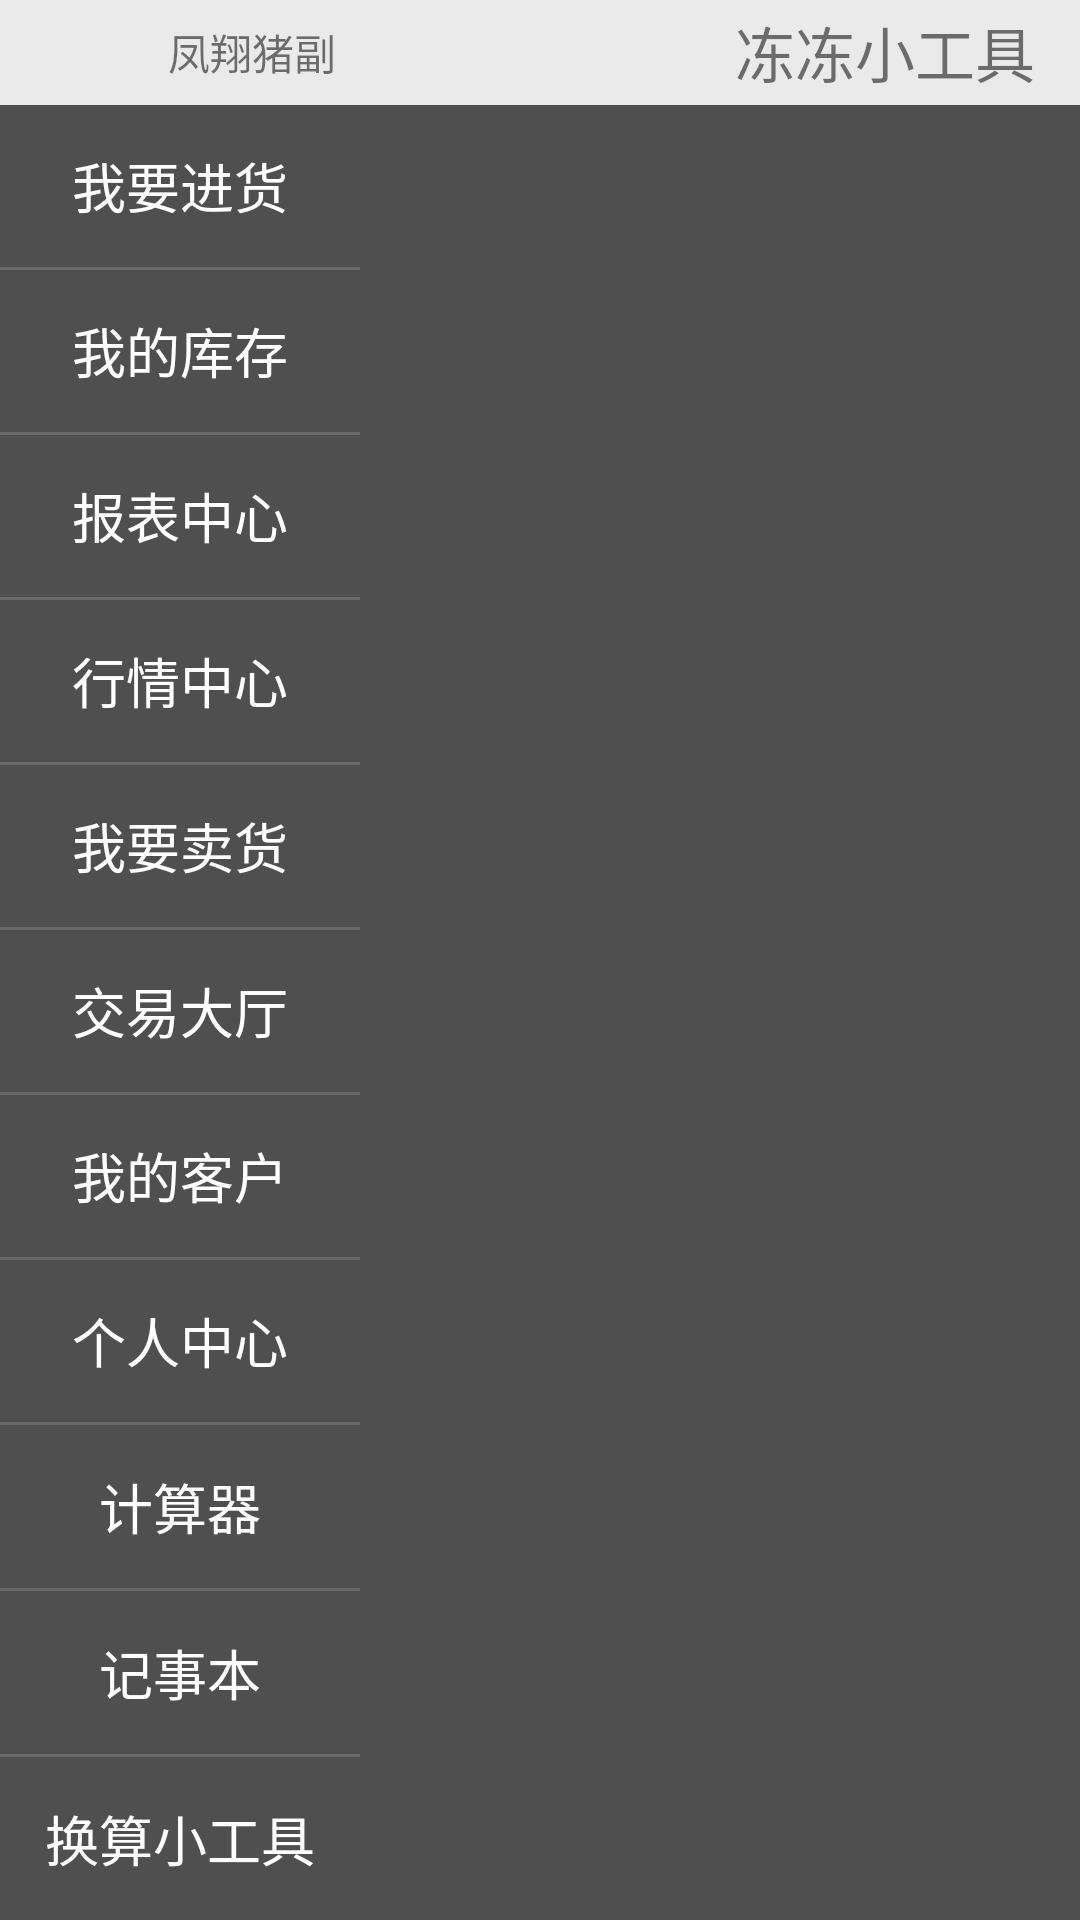

Layout XML and referenced resources for this Android screen:
<!-- AndroidManifest.xml: application theme AppTheme -->
<!-- res/layout/activity_main.xml -->
<?xml version="1.0" encoding="utf-8"?>

<LinearLayout xmlns:android="http://schemas.android.com/apk/res/android"
    xmlns:app="http://schemas.android.com/apk/res-auto"
    android:layout_width="match_parent"
    android:layout_height="match_parent"
    android:orientation="vertical">
    <android.support.v7.widget.Toolbar
        android:id="@+id/toolbar"
        android:layout_width="match_parent"
        android:layout_height="35dp"
        android:background="#EAEAEA"
        android:minHeight="35dp"
        app:popupTheme="@style/ToolbarPopupTheme"
        app:titleTextAppearance="@style/ToolbarTitle"
        app:theme="@style/ToolbarTheme"
        android:weightSum="1">
        <RelativeLayout
            android:layout_width="558dp"
            android:layout_height="match_parent"
            android:background="#EAEAEA"
            android:orientation="vertical">
        <ImageView
            android:id="@+id/image_user"
            android:layout_width="40dp"
            android:layout_height="wrap_content"
            android:background="@drawable/goku"
            android:layout_alignParentTop="true" />
        <TextView
            android:id="@+id/tv_user"
            android:layout_width="wrap_content"
            android:layout_height="wrap_content"
            android:layout_toRightOf="@id/image_user"
            android:layout_centerVertical="true"
            android:text="凤翔猪副" />
        <TextView
            android:id="@+id/tv_title"
            android:layout_width="wrap_content"
            android:layout_height="wrap_content"
            android:layout_marginLeft="140dp"
            android:textSize="20sp"
            android:layout_centerInParent="true"
            android:text="冻冻小工具" />
            <ImageView
                android:id="@+id/image_evelop"
                android:layout_width="40dp"
                android:layout_height="wrap_content"
                android:background="@drawable/evelop"
                android:layout_alignParentRight="true" />
        </RelativeLayout>
    </android.support.v7.widget.Toolbar>
    <LinearLayout
        android:layout_width="match_parent"
        android:layout_height="match_parent"
        android:background="#4f4f4f"
        android:orientation="horizontal">
    <LinearLayout
        android:layout_width="120dp"
        android:layout_height="match_parent"
        android:background="#4f4f4f"
        android:orientation="vertical"
        android:showDividers="middle"
        android:divider="@drawable/diliver">

        <TextView
            android:id="@+id/tv_guid1"
            android:layout_width="wrap_content"
            android:layout_height="wrap_content"
            android:layout_weight="1.0"
            android:gravity="center"
            android:layout_gravity="center_horizontal"
            android:text="我要进货"
            android:textColor="#FFFFFF"
            android:textSize="18sp"/>
        <TextView
            android:id="@+id/tv_guid2"
            android:layout_width="wrap_content"
            android:layout_height="wrap_content"
            android:layout_weight="1.0"
            android:gravity="center"
            android:layout_gravity="center_horizontal"
            android:text="我的库存"
            android:textColor="#FFFFFF"
            android:textSize="18sp"/>

        <TextView
            android:id="@+id/tv_guid3"
            android:layout_width="wrap_content"
            android:layout_height="wrap_content"
            android:layout_weight="1.0"
            android:gravity="center"
            android:layout_gravity="center_horizontal"
            android:text="报表中心"
            android:textColor="#FFFFFF"
            android:textSize="18sp"/>

        <TextView
            android:id="@+id/tv_guid4"
            android:layout_width="wrap_content"
            android:layout_height="wrap_content"
            android:layout_weight="1.0"
            android:gravity="center"
            android:layout_gravity="center_horizontal"
            android:text="行情中心"
            android:textColor="#FFFFFF"
            android:textSize="18sp"/>
        <TextView
            android:id="@+id/tv_guid5"
            android:layout_width="wrap_content"
            android:layout_height="wrap_content"
            android:layout_weight="1.0"
            android:gravity="center"
            android:layout_gravity="center_horizontal"
            android:text="我要卖货"
            android:textColor="#FFFFFF"
            android:textSize="18sp"/>
        <TextView
            android:id="@+id/tv_guid6"
            android:layout_width="wrap_content"
            android:layout_height="wrap_content"
            android:layout_weight="1.0"
            android:gravity="center"
            android:layout_gravity="center_horizontal"
            android:text="交易大厅"
            android:textColor="#FFFFFF"
            android:textSize="18sp"/>
        <TextView
            android:id="@+id/tv_guid7"
            android:layout_width="wrap_content"
            android:layout_height="wrap_content"
            android:layout_weight="1.0"
            android:gravity="center"
            android:layout_gravity="center_horizontal"
            android:text="我的客户"
            android:textColor="#FFFFFF"
            android:textSize="18sp"/>
        <TextView
            android:id="@+id/tv_guid8"
            android:layout_width="wrap_content"
            android:layout_height="wrap_content"
            android:layout_weight="1.0"
            android:gravity="center"
            android:layout_gravity="center_horizontal"
            android:text="个人中心"
            android:textColor="#FFFFFF"
            android:textSize="18sp"/>
        <TextView
            android:id="@+id/tv_guid9"
            android:layout_width="wrap_content"
            android:layout_height="wrap_content"
            android:layout_weight="1.0"
            android:gravity="center"
            android:layout_gravity="center_horizontal"
            android:text="计算器"
            android:textColor="#FFFFFF"
            android:textSize="18sp"/>
        <TextView
            android:id="@+id/tv_guid10"
            android:layout_width="wrap_content"
            android:layout_height="wrap_content"
            android:layout_weight="1.0"
            android:gravity="center"
            android:layout_gravity="center_horizontal"
            android:text="记事本"
            android:textColor="#FFFFFF"
            android:textSize="18sp"/>
        <TextView
            android:id="@+id/tv_guid11"
            android:layout_width="wrap_content"
            android:layout_height="wrap_content"
            android:layout_weight="1.0"
            android:gravity="center"
            android:layout_gravity="center_horizontal"
            android:text="换算小工具"
            android:textColor="#FFFFFF"
            android:textSize="18sp"/>
    </LinearLayout>
    <android.support.v4.view.ViewPager
        android:id="@+id/viewpager"
        android:layout_width="fill_parent"
        android:layout_height="fill_parent"
        android:flipInterval="30"
        android:persistentDrawingCache="animation"/>
</LinearLayout>
</LinearLayout>
<!-- resources referenced by this layout -->
<resources>
  <!-- drawable diliver (drawable) -->
  <?xml version="1.0" encoding="utf-8"?>
  <shape xmlns:android="http://schemas.android.com/apk/res/android"
      android:shape="rectangle">
  
      <size
          android:width="100dp"
          android:height="1dp" />
  
      <solid android:color="#686868" />
  
  </shape>
  <!-- drawable evelop: png bitmap (drawable, 3608 bytes) -->
  <style name="ToolbarPopupTheme" parent="@style/ThemeOverlay.AppCompat">
          <item name="android:colorBackground">#212121</item>
      </style>
  <style name="ToolbarTheme" parent="@style/ThemeOverlay.AppCompat.ActionBar">
          <item name="actionMenuTextColor">@android:color/white</item>
          <item name="actionMenuTextAppearance">@style/ToolbarMenuTextSize</item>
          <item name="selectableItemBackground">@drawable/toolbar_button_bg</item>
      </style>
  <style name="ToolbarTitle" parent="@style/TextAppearance.Widget.AppCompat.Toolbar.Title">
          <item name="android:textSize">14sp</item>
      </style>
  <style name="AppTheme" parent="Theme.AppCompat.Light.NoActionBar">
          
          <item name="colorPrimary">#2196F3</item>
          
          <item name="android:textColorPrimary">@android:color/white</item>
      </style>
  <style name="ToolbarMenuTextSize" parent="@style/TextAppearance.AppCompat.Menu">
          <item name="android:textSize">10sp</item>
      </style>
  <!-- drawable toolbar_button_bg (drawable) -->
  <?xml version="1.0" encoding="utf-8"?>
  <selector xmlns:android="http://schemas.android.com/apk/res/android">
  
      <item android:drawable="@drawable/cursor" android:state_pressed="true"/>
      <item android:drawable="@drawable/cursor" android:state_focused="true"/>
      <item android:drawable="@drawable/cursor"/>
  
  </selector>
  <!-- drawable cursor: png bitmap (drawable, 2154 bytes) -->
</resources>
